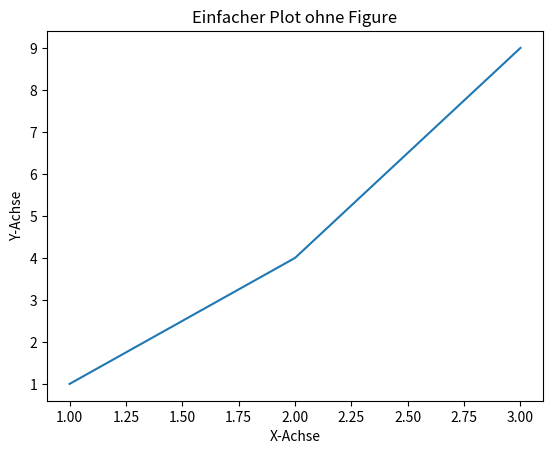

Write the Python code that produced this figure.
import matplotlib.pyplot as plt

# Einfache Plot-Erstellung ohne explizites Figure-Objekt
plt.plot([1, 2, 3], [1, 4, 9], label='Quadrat')
plt.title('Einfacher Plot ohne Figure')
plt.xlabel('X-Achse')
plt.ylabel('Y-Achse')

# Zeige das Diagramm an
plt.show()
